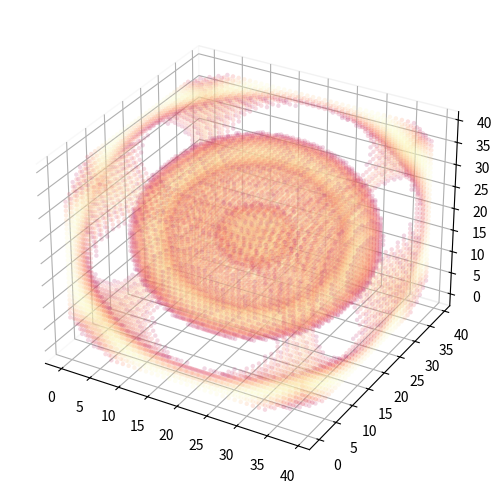

Here is the Python script that generated this plot:
import numpy as np
import matplotlib.pyplot as plt
from mpl_toolkits import mplot3d

def plot4d(data):
    fig = plt.figure(figsize=(5, 5))
    ax = fig.add_subplot(projection="3d")
    ax.xaxis.pane.fill = False
    ax.yaxis.pane.fill = False
    ax.zaxis.pane.fill = False
    mask = data > 0.01
    idx = np.arange(int(np.prod(data.shape)))
    x, y, z = np.unravel_index(idx, data.shape)
    ax.scatter(x, y, z, c=data.flatten(), s=10.0 * mask, edgecolor="face", alpha=0.2, marker="o", cmap="magma", linewidth=0)
    plt.tight_layout()
    plt.savefig("test_scatter_4d.png", dpi=250)
    
    plt.close(fig)


if __name__ == "__main__":
    X = np.arange(-10, 10, 0.5)
    Y = np.arange(-10, 10, 0.5)
    Z = np.arange(-10, 10, 0.5)
    X, Y, Z = np.meshgrid(X, Y, Z, indexing="ij")
    density_matrix = np.sin(np.sqrt(X**2 + Y**2 + Z**2))
    plot4d(density_matrix)
